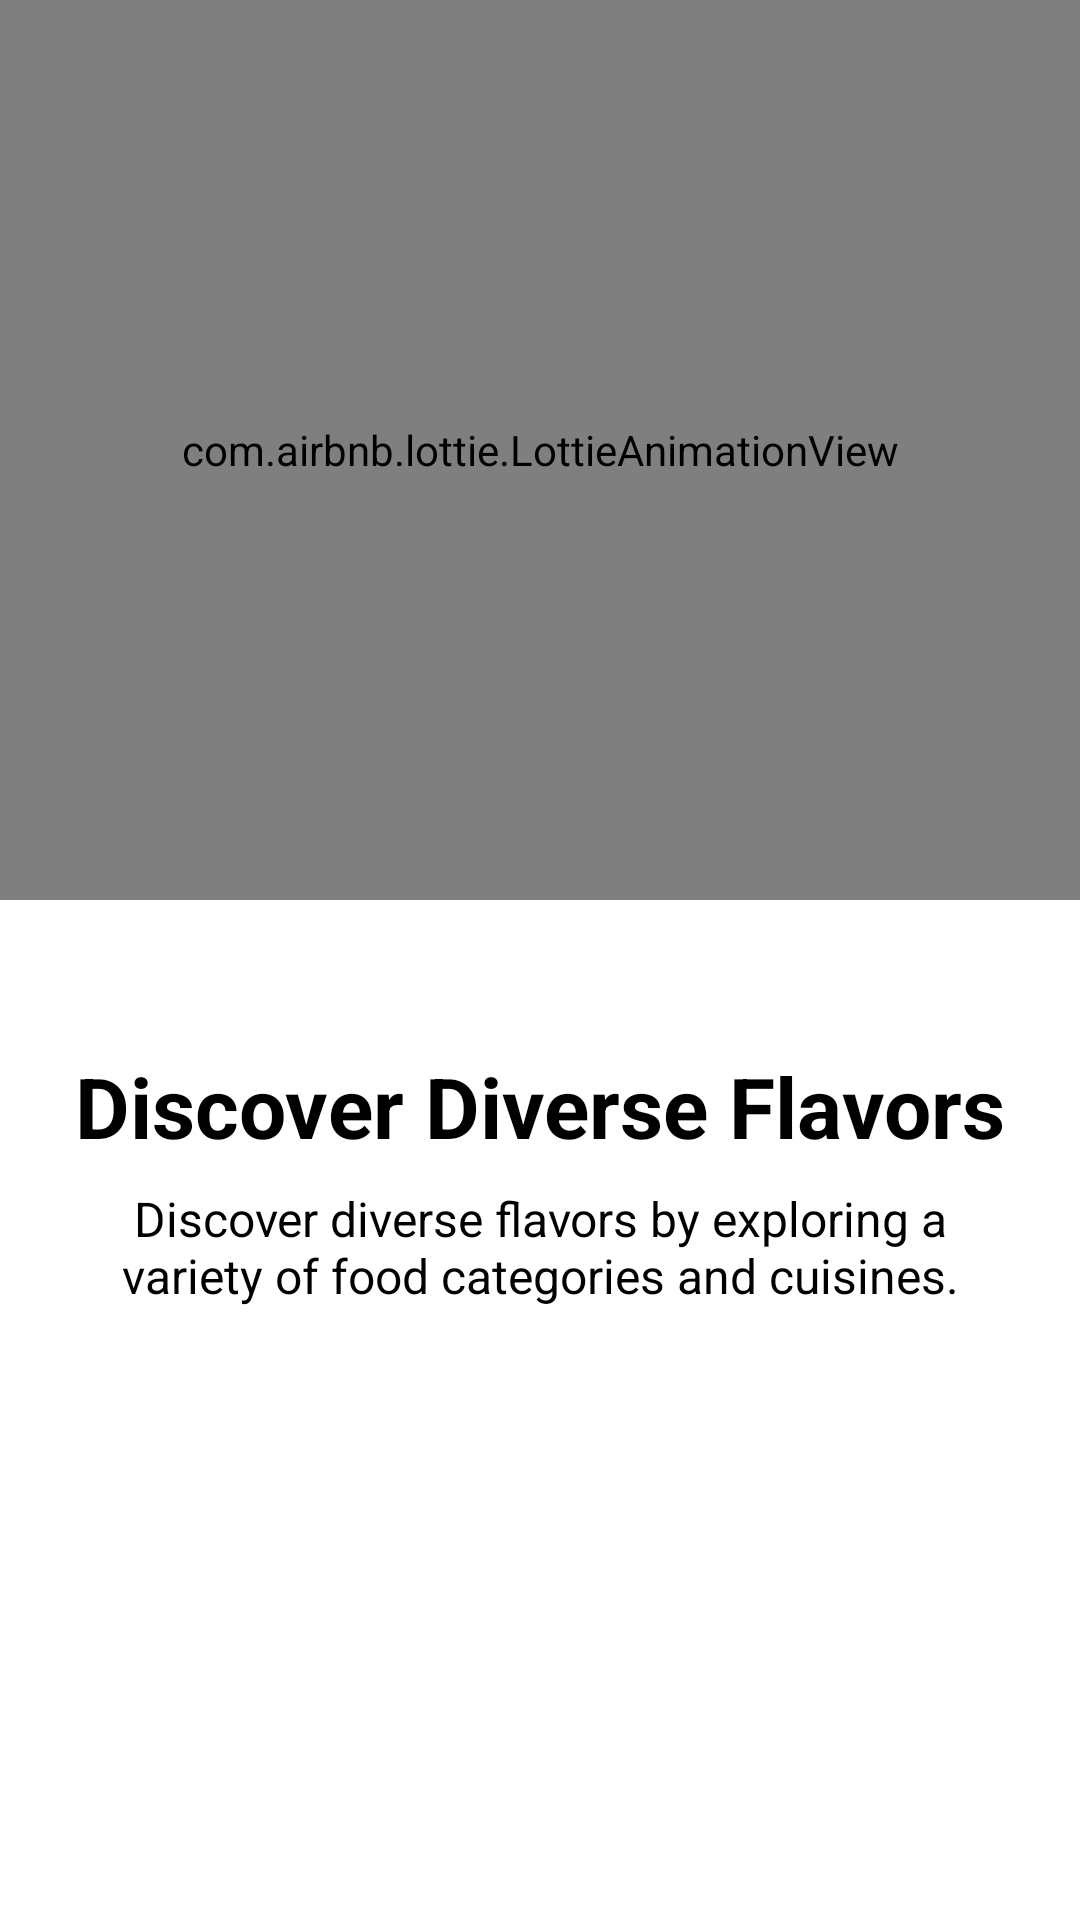

Reconstruct the res/layout file that produces this screen, plus the resources it refers to.
<!-- AndroidManifest.xml: application theme Theme.ZomatoClone -->
<!-- res/layout/slider_layout.xml -->
<?xml version="1.0" encoding="utf-8"?>
<LinearLayout xmlns:android="http://schemas.android.com/apk/res/android"
    android:layout_width="match_parent"
    android:layout_height="match_parent"
    xmlns:app="http://schemas.android.com/apk/res-auto"
    android:orientation="vertical"
    app:flow_horizontalAlign="center">

    <com.airbnb.lottie.LottieAnimationView
        android:foregroundGravity="center"
        android:layout_width="match_parent"
        android:layout_height="300dp"
        android:id="@+id/animation_view"
        app:lottie_rawRes="@raw/food_app"
        app:lottie_autoPlay="true"
        app:lottie_loop="true"/>


    <TextView
        android:textStyle="bold"
        android:id="@+id/texttitle"
        android:layout_width="match_parent"
        android:layout_height="wrap_content"
        android:layout_marginTop="50dp"
        android:text="@string/heading1"
        android:textAlignment="center"
        android:textColor="@color/black"
        android:textSize="28dp"/>

    <TextView
        android:layout_marginTop="8dp"
        android:id="@+id/textdeccription"
        android:layout_width="match_parent"
        android:layout_height="wrap_content"
        android:layout_marginHorizontal="30dp"
        android:text="@string/description1"
        android:textAlignment="center"
        android:textColor="@color/black"
        android:textSize="16dp"/>


</LinearLayout>
<!-- resources referenced by this layout -->
<resources>
  <color name="black">#FF000000</color>
  <string name="description1">Discover diverse flavors by exploring a variety of food categories and cuisines.</string>
  <string name="heading1">Discover Diverse Flavors</string>
  <style name="Theme.ZomatoClone" parent="Theme.MaterialComponents.DayNight.DarkActionBar">
          <item name="colorPrimary">@color/purple_500</item>
          <item name="colorPrimaryVariant">@color/purple_700</item>
          <item name="colorOnPrimary">@color/white</item>
          <item name="colorSecondary">@color/teal_200</item>
          <item name="colorSecondaryVariant">@color/teal_700</item>
          <item name="colorOnSecondary">@color/white</item>
          <item name="android:statusBarColor">?attr/colorPrimaryVariant</item>
      </style>
  <color name="purple_500">#FF6200EE</color>
  <color name="purple_700">#FF3700B3</color>
  <color name="white">#FFFFFFFF</color>
  <color name="teal_200">#FF03DAC5</color>
  <color name="teal_700">#FF018786</color>
</resources>
